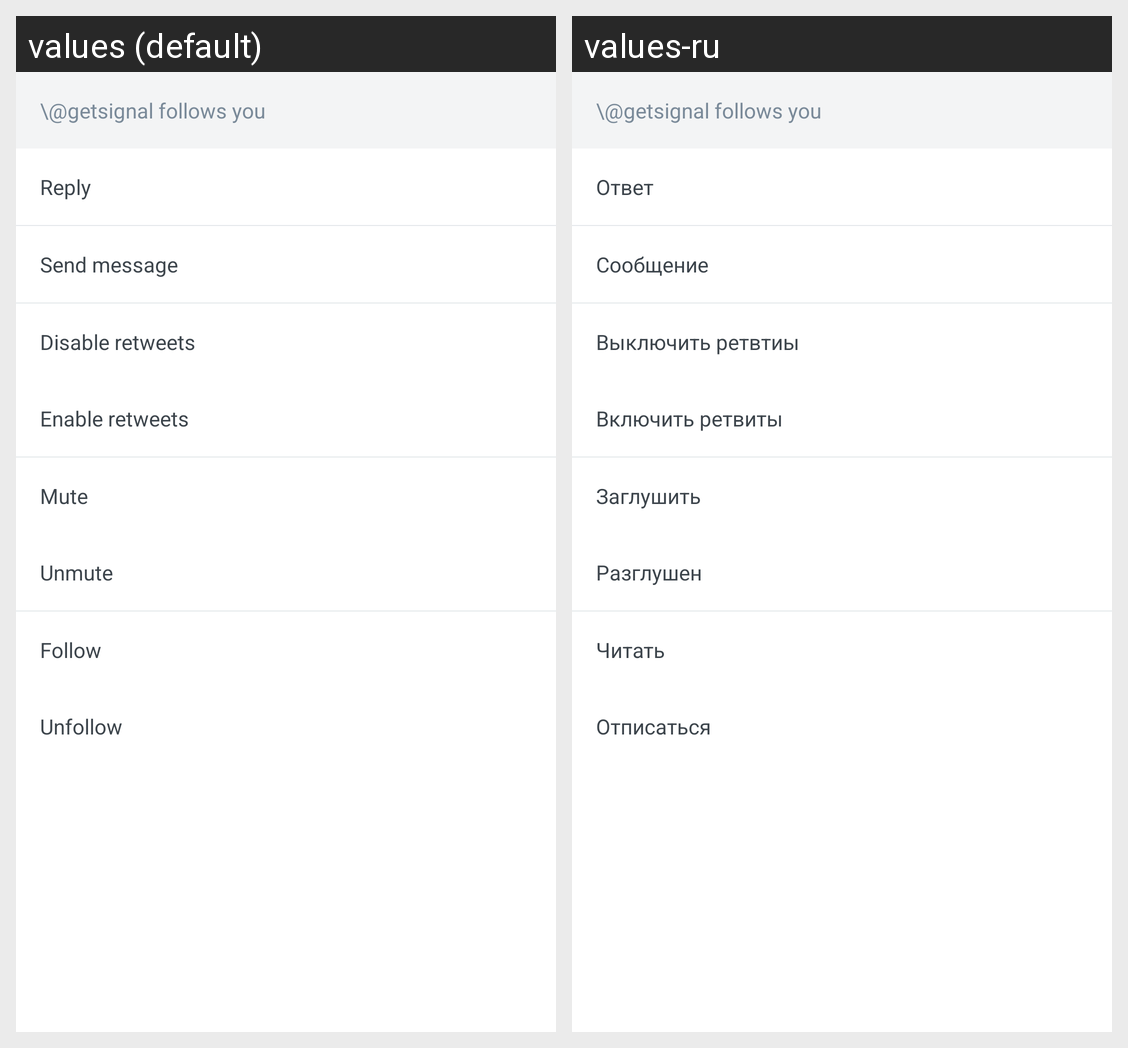

The same Android screen rendered under two of its app's locales, left to right. List the strings drawn on it with the default value and each locale's translation.
Android screen res/layout/dialog_light_user.xml rendered under 2 locales, left to right: values (default), values-ru. Device: Nexus 5 (rendered at 1080×1920; each locale shown at half size, 540×960, under a caption strip naming it); theme Theme.MaterialComponents.DayNight.NoActionBar.
Strings drawn on this screen, with the default value and each locale's value (text and hints the layout hard-codes, and strings that could not be matched under every locale, appear in the picture but are not listed):

dialog_reply
  values: Reply
  values-ru: Ответ

dialog_send_message
  values: Send message
  values-ru: Сообщение

dialog_disable_retweets
  values: Disable retweets
  values-ru: Выключить ретвтиы

dialog_enable_retweets
  values: Enable retweets
  values-ru: Включить ретвиты

dialog_mute
  values: Mute
  values-ru: Заглушить

dialog_unmute
  values: Unmute
  values-ru: Разглушен

dialog_follow
  values: Follow
  values-ru: Читать

dialog_unfollow
  values: Unfollow
  values-ru: Отписаться
